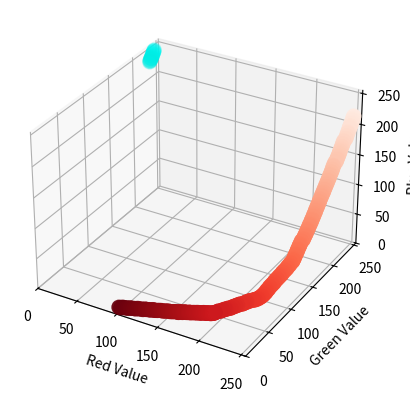
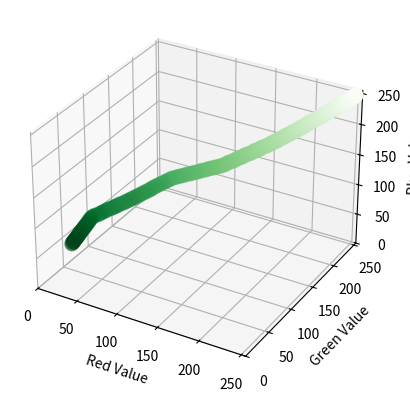
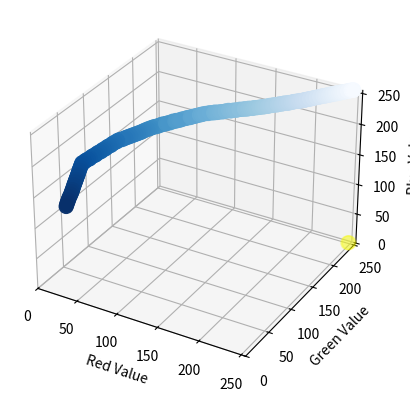
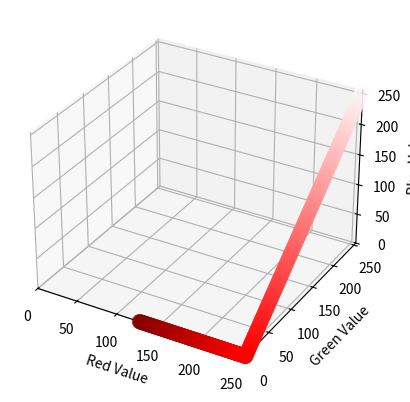
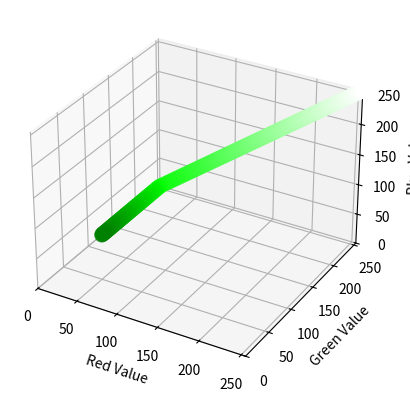
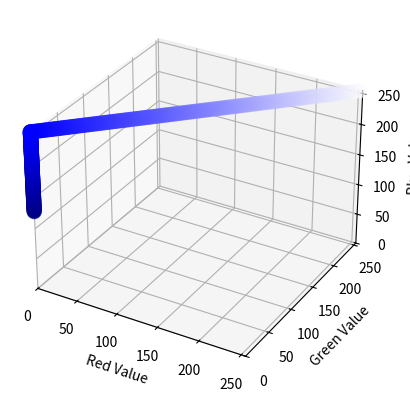
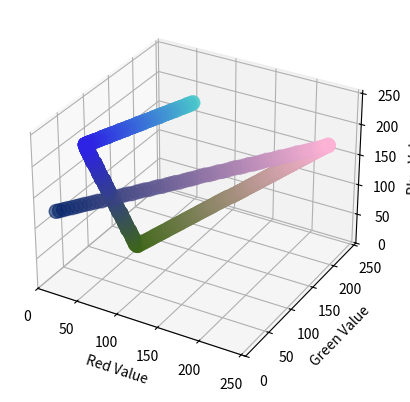
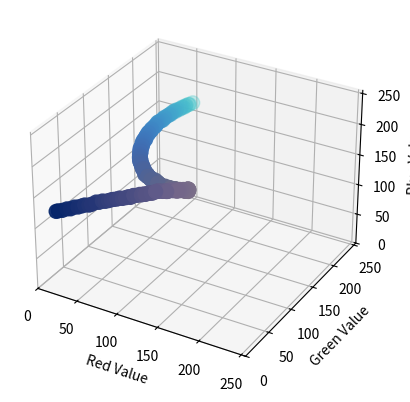

Recreate these plots in Python, in order.
# -*- coding: utf-8 -*-
"""
Created on Tue Jun 16 21:50:30 2020

[redacted]
"""

import numpy as np
from numpy import random as rnd
import matplotlib.cm as cm
# from mpl_toolkits.mplot3d import Axes3D
import matplotlib.pyplot as plt

# program from https://bsou.io/posts/color-gradients-with-python
# Modified from python2.7 to 3.7

# The first way to create an Orange palette is sampleing from matplotlib colormap
# matplot colormap linear gradient

def palette(mapName):
    cmap = cm.get_cmap(mapName)
    colors = []
    for i in range(256):
        colors.append(cmap((i)/256))
    carray = np.array(colors)
    carray = carray[:,0:3]
    carray = np.round(carray*256,0)
    carray = carray.astype(np.ubyte)
    colors = carray.tolist()
    return colors


# The second way to create an Orange palette is color gradient
# Linear Gradients and Linear Interpolation

def hex_to_RGB(hex):
  ''' "#FFFFFF" -> [255,255,255] '''
  # Pass 16 to the integer function for change of base
  return [int(hex[i:i+2], 16) for i in range(1,6,2)]


def RGB_to_hex(RGB):
  ''' [255,255,255] -> "#FFFFFF" '''
  # Components need to be integers for hex to make sense
  RGB = [int(x) for x in RGB]
  return "#"+"".join(["0{0:x}".format(v) if v < 16 else
            "{0:x}".format(v) for v in RGB])


def linear_gradient(start_hex, finish_hex="#FFFFFF", n=307):
    ''' returns a gradient list of (n) colors between
        two hex colors. start_hex and finish_hex
        should be the full six-digit color string,
        inlcuding the number sign ("#FFFFFF") '''
    # Starting and ending colors in RGB form
    s = hex_to_RGB(start_hex)
    f = hex_to_RGB(finish_hex)
    # Initilize a list of the output colors with the starting color
    RGB_list = [s]
    # Calcuate a color at each evenly spaced value of t from 1 to n
    for t in range(1, n):
        # Interpolate RGB vector for color at the current value of t
        curr_vector = [int(s[j] + (float(t)/(n-1))*(f[j]-s[j])) for j in range(3)]
        # Add it to our list of output colors
        RGB_list.append(curr_vector)
        
    return RGB_list

# 从白色到正红色生成256个色阶，颜色要淡一点
# 从正红色到暗红色生成256个色阶，暗色段只取一半，避免过暗
# start = '#FFFFFF'; end = '#000080';
# 合并两个色阶，并从第2行开始，隔行采样，生成Orange调色板256个色阶

def gradient(color):
    start = '#FFFFFF'; end="#000000"
    colors1 = linear_gradient(start,color, 256)   
    colors2 = linear_gradient(color,end,256)
    colors = colors1+colors2; colors = np.array(colors)
    rows = [x*2+1 for x in range(128)] + [x+256 for x in range(128)]
    colors = colors[rows,:]; colors = colors.tolist()
    return colors


# Multiple Linear Gradients ⇒ Polylinear Interpolation

def rand_hex_color(num=1):
  ''' Generate random hex colors, default is one,
      returning a string. If num is greater than
      1, an array of strings is returned. '''
  colors = [
    RGB_to_hex([x*255 for x in rnd.rand(3)])
    for i in range(num)
  ]
  if num == 1:
    return colors[0]
  else:
    return colors


def color_dict(gradient):
  ''' Takes in a list of RGB sub-lists and returns dictionary of
    colors in RGB and hex form for use in a graphing function
    defined later on '''
  return {"hex":[RGB_to_hex(RGB) for RGB in gradient],
      "r":[RGB[0] for RGB in gradient],
      "g":[RGB[1] for RGB in gradient],
      "b":[RGB[2] for RGB in gradient]}


def polylinear_gradient(colors, n):
      ''' returns a list of colors forming linear gradients between
          all sequential pairs of colors. "n" specifies the total
          number of desired output colors '''
      # The number of colors per individual linear gradient
      n_out = int(float(n) / (len(colors) - 1))
      # returns dictionary defined by color_dict()
      gradient_dict = linear_gradient(colors[0], colors[1], n_out)
    
      if len(colors) > 1:
        for col in range(1, len(colors) - 1):
          next = linear_gradient(colors[col], colors[col+1], n_out)
          for k in ("hex", "r", "g", "b"):
            # Exclude first point to avoid duplicates
            gradient_dict += next
            
      return color_dict(gradient_dict)




# Nonlinear Gradients: Bezier Interpolation
  
# Value cache
fact_cache = {}
def fact(n):
      ''' Memoized factorial function '''
      try:
        return fact_cache[n]
      except(KeyError):
        if n == 1 or n == 0:
          result = 1
        else:
          result = n*fact(n-1)
        fact_cache[n] = result
        return result


def bernstein(t,n,i):
      ''' Bernstein coefficient '''
      binom = fact(n)/float(fact(i)*fact(n - i))
      return binom*((1-t)**(n-i))*(t**i)


def bezier_gradient(colors, n_out=100):
      ''' Returns a "bezier gradient" dictionary
          using a given list of colors as control
          points. Dictionary also contains control
          colors/points. '''
      # RGB vectors for each color, use as control points
      RGB_list = [hex_to_RGB(color) for color in colors]
      n = len(RGB_list) - 1
    
      def bezier_interp(t):
            ''' Define an interpolation function
                for this specific curve'''
            # List of all summands
            summands = [
              # map(lambda x: int(bernstein(t,n,i)*x), c)
              list(map(lambda x: int(bernstein(t,n,i)*x), c))             
              for i, c in enumerate(RGB_list)
            ]
            # Output color
            out = [0,0,0]
            # Add components of each summand together
            for vector in summands:
              for c in range(3):
                out[c] += (vector[c])
        
            return out
    
      gradient = [
        bezier_interp(float(t)/(n_out-1))
        for t in range(n_out)
      ]
      # Return all points requested for gradient
      return {
        "gradient": color_dict(gradient),
        "control": color_dict(RGB_list)
      }


def plot_gradient_series(color_dict, filename=None, pointsize=100, control_points=None):
      ''' Take a dictionary containing the color
          gradient in RBG and hex form and plot
          it to a 3D matplotlib device '''
    
      fig = plt.figure()
      ax = fig.add_subplot(111, projection='3d')
      xcol = color_dict["r"]
      ycol = color_dict["g"]
      zcol = color_dict["b"]
    
      # We can pass a vector of colors
      # corresponding to each point
      ax.scatter(xcol, ycol, zcol,
                 c=color_dict["hex"], s=pointsize)
    
      # If bezier control points passed to function,
      # plot along with curve
      if control_points != None:
        xcntl = control_points["r"]
        ycntl = control_points["g"]
        zcntl = control_points["b"]
        ax.scatter( xcntl, ycntl, zcntl,
                    c=control_points["hex"],
                    s=pointsize, marker='s')
    
      ax.set_xlabel('Red Value')
      ax.set_ylabel('Green Value')
      ax.set_zlabel('Blue Value')
      ax.set_zlim3d(0,255)
      plt.ylim(0,255)
      plt.xlim(0,255)
    
      if filename is not None: 
          # Save two views of each plot
           ax.view_init(elev=15, azim=68)
           plt.savefig(filename + ".svg")
           ax.view_init(elev=15, azim=28)
           plt.savefig(filename + "_view_2.svg")
    
      # Show plot for testing
      plt.show()
      
# Test
# 从 matplotlib预定义的连续颜色几生成 Orange 调色板
# matplotlib Reds的颜色要深一点
# Reds      
clist = palette("Reds")
print(clist)
cdict = color_dict(clist)
plot_gradient_series(cdict)
# Greens
clist = palette("Greens")
print(clist)
cdict = color_dict(clist)
plot_gradient_series(cdict)
# Blues
clist = palette("Blues")
print(clist)
cdict = color_dict(clist)
plot_gradient_series(cdict)

# Linear Gradients
# Red
clist = gradient("#FF0000")
print(clist)
cdict = color_dict(clist)
plot_gradient_series(cdict)
# Green
clist = gradient("#00FF00")
print(clist)
cdict = color_dict(clist)
plot_gradient_series(cdict)
# Blue
clist = gradient("#0000FF")
print(clist)
cdict = color_dict(clist)
plot_gradient_series(cdict)

# Random colors for test
colors =  rand_hex_color(5) 

# Multiple Linear Gradients 
cdict1 = polylinear_gradient(colors,256)
plot_gradient_series(cdict1)

# Bezier Gradients 
cdict2 = bezier_gradient(colors,256)
plot_gradient_series(cdict2["gradient"])
